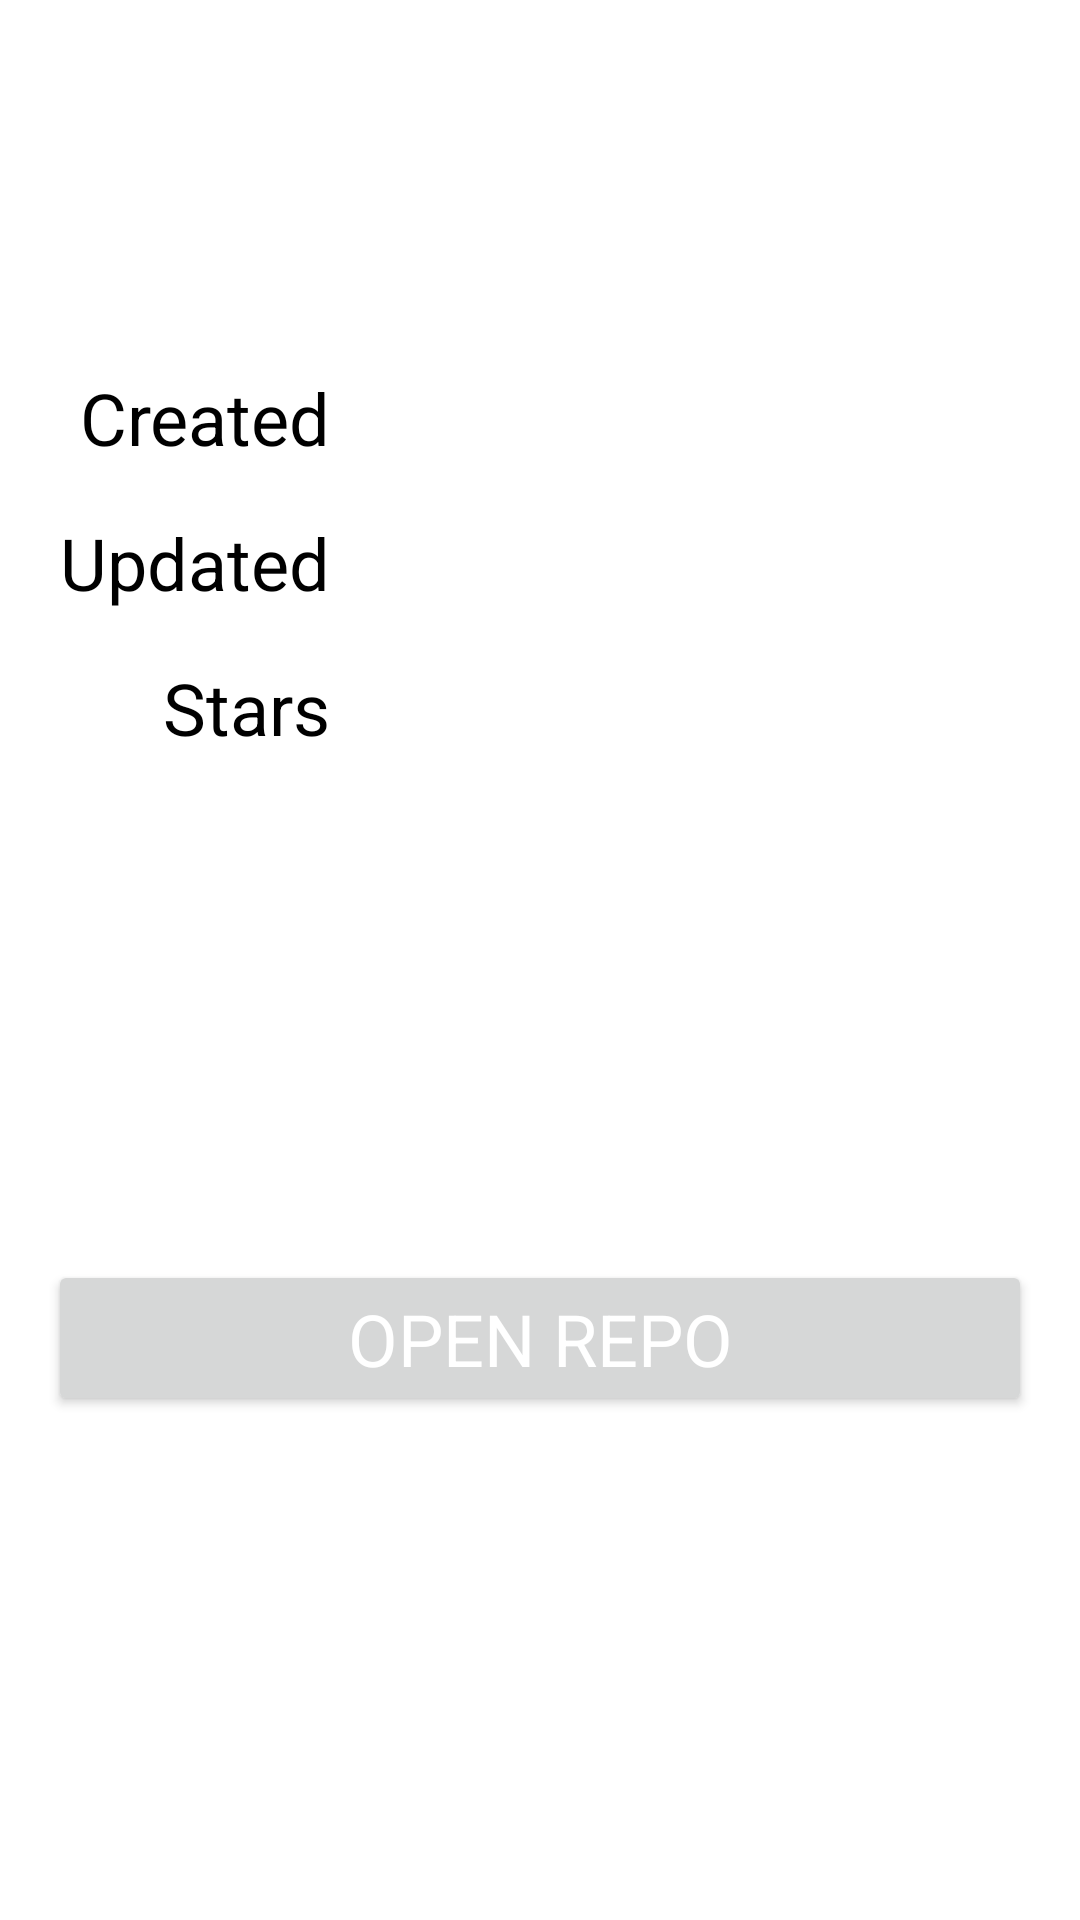

Here is an Android app screen rendered from its layout file. Give the layout XML and the strings, colors and styles it references.
<!-- AndroidManifest.xml: application theme Theme.W3d3_Class_NetworkCalls -->
<!-- res/layout/repo_detail_fragment.xml -->
<?xml version="1.0" encoding="utf-8"?>
<androidx.constraintlayout.widget.ConstraintLayout xmlns:android="http://schemas.android.com/apk/res/android"
    xmlns:app="http://schemas.android.com/apk/res-auto"
    xmlns:tools="http://schemas.android.com/tools"
    android:layout_width="match_parent"
    android:layout_height="match_parent"
    android:background="@color/white"
    android:elevation="8dp"
    android:clickable="true"
    android:focusable="true">

    <TextView
        android:id="@+id/repo_detail_title_textView"
        style="@style/TextHeader"
        android:layout_marginTop="64dp"
        android:layout_width="wrap_content"
        android:layout_height="wrap_content"
        android:textAlignment="center"
        app:layout_constraintEnd_toEndOf="parent"
        app:layout_constraintStart_toStartOf="parent"
        app:layout_constraintTop_toTopOf="parent"
        tools:text="Repository Name" />

    <TextView
        android:id="@+id/repo_detail_created_label_textView"
        style="@style/TextStandard"
        android:layout_width="0dp"
        android:layout_height="wrap_content"
        android:text="@string/created_on_label"
        android:textAlignment="textEnd"
        app:layout_constraintBottom_toBottomOf="@+id/repo_detail_created_textView"
        app:layout_constraintEnd_toStartOf="@id/detail_guide_vert_35"
        app:layout_constraintHorizontal_weight=".5"
        app:layout_constraintStart_toStartOf="parent"
        app:layout_constraintTop_toTopOf="@+id/repo_detail_created_textView" />

    <TextView
        android:id="@+id/repo_detail_created_textView"
        style="@style/TextStandard"
        android:layout_width="0dp"
        android:layout_height="wrap_content"
        android:textAlignment="textStart"
        app:layout_constraintEnd_toEndOf="parent"
        app:layout_constraintHorizontal_weight=".5"
        app:layout_constraintStart_toEndOf="@id/detail_guide_vert_35"
        app:layout_constraintTop_toBottomOf="@+id/repo_detail_title_textView"
        tools:text="YYYY MM DD 00:00 0" />

    <TextView
        android:id="@+id/repo_detail_updated_label_textView"
        style="@style/TextStandard"
        android:layout_width="0dp"
        android:layout_height="wrap_content"
        android:text="@string/updated_on_label"
        android:textAlignment="textEnd"
        app:layout_constraintBottom_toBottomOf="@+id/repo_detail_updated_textView"
        app:layout_constraintEnd_toStartOf="@id/detail_guide_vert_35"
        app:layout_constraintHorizontal_weight=".5"
        app:layout_constraintStart_toStartOf="parent"
        app:layout_constraintTop_toTopOf="@+id/repo_detail_updated_textView" />

    <TextView
        android:id="@+id/repo_detail_updated_textView"
        style="@style/TextStandard"
        android:layout_width="0dp"
        android:layout_height="wrap_content"
        android:textAlignment="textStart"
        app:layout_constraintEnd_toEndOf="parent"
        app:layout_constraintHorizontal_weight=".5"
        app:layout_constraintStart_toEndOf="@id/detail_guide_vert_35"
        app:layout_constraintTop_toBottomOf="@+id/repo_detail_created_textView"
        tools:text="YYYY MM DD 00:00 0" />

    <TextView
        android:id="@+id/repo_detail_stargazers_label_textView"
        style="@style/TextStandard"
        android:layout_width="0dp"
        android:layout_height="wrap_content"
        android:text="@string/stargazers_label"
        android:textAlignment="textEnd"
        app:layout_constraintBottom_toBottomOf="@+id/repo_detail_stargazers_textView"
        app:layout_constraintEnd_toStartOf="@id/detail_guide_vert_35"
        app:layout_constraintHorizontal_weight=".5"
        app:layout_constraintStart_toStartOf="parent"
        app:layout_constraintTop_toTopOf="@+id/repo_detail_stargazers_textView" />

    <TextView
        android:id="@+id/repo_detail_stargazers_textView"
        style="@style/TextStandard"
        android:layout_width="0dp"
        android:layout_height="wrap_content"
        android:textAlignment="textStart"
        app:layout_constraintEnd_toEndOf="parent"
        app:layout_constraintHorizontal_weight=".5"
        app:layout_constraintStart_toEndOf="@id/detail_guide_vert_35"
        app:layout_constraintTop_toBottomOf="@+id/repo_detail_updated_textView"
        tools:text="223" />

    <Button
        android:id="@+id/repo_detail_goto_button"
        style="@style/ButtonStandard"
        android:layout_width="match_parent"
        android:layout_height="52dp"
        android:text="@string/open_repo_button"
        app:layout_constraintBottom_toBottomOf="parent"
        app:layout_constraintEnd_toEndOf="parent"
        app:layout_constraintStart_toStartOf="parent"
        app:layout_constraintTop_toBottomOf="@id/repo_detail_stargazers_label_textView" />

    <androidx.constraintlayout.widget.Guideline
        android:id="@+id/detail_guide_vert_35"
        android:layout_width="wrap_content"
        android:layout_height="wrap_content"
        android:orientation="vertical"
        app:layout_constraintGuide_percent=".35" />


</androidx.constraintlayout.widget.ConstraintLayout>
<!-- resources referenced by this layout -->
<resources>
  <string name="created_on_label">Created</string>
  <string name="open_repo_button">Open repo</string>
  <string name="stargazers_label">Stars</string>
  <string name="updated_on_label">Updated</string>
  <style name="ButtonStandard" parent="TextStandard">
          <item name="android:textColor">@color/white</item>
          <item name="fontFamily">@font/catamaran_bold</item>
      </style>
  <style name="TextHeader" parent="TextStandard">
          <item name="android:textStyle">bold</item>
          <item name="android:textSize">32dp</item>
          <item name="fontFamily">@font/catamaran_bold</item>
      </style>
  <style name="TextStandard">
          <item name="android:textColor">@color/black</item>
          <item name="android:textSize">24dp</item>
          <item name="android:layout_marginLeft">16dp</item>
          <item name="android:layout_marginRight">16dp</item>
          <item name="android:layout_marginTop">16dp</item>
          <item name="android:layout_marginBottom">16dp</item>
          <item name="fontFamily">@font/catamaran_regular</item>
      </style>
  <style name="Theme.W3d3_Class_NetworkCalls" parent="Theme.MaterialComponents.DayNight.NoActionBar">
          
          <item name="colorPrimary">@color/purple_500</item>
          <item name="colorPrimaryVariant">@color/purple_700</item>
          <item name="colorOnPrimary">@color/white</item>
          
          <item name="colorSecondary">@color/teal_200</item>
          <item name="colorSecondaryVariant">@color/teal_700</item>
          <item name="colorOnSecondary">@color/black</item>
          
          <item name="android:statusBarColor" tools:targetApi="l">?attr/colorPrimaryVariant</item>
          
      </style>
  <!-- not gathered from this repository: default colours our renderer supplied (Android Studio template values) -->
  <color name="purple_500">#FF6200EE</color>
  <color name="purple_700">#FF3700B3</color>
  <color name="teal_200">#FF03DAC5</color>
  <color name="teal_700">#FF018786</color>
  <color name="black">#FF000000</color>
  <color name="white">#FFFFFFFF</color>
</resources>
